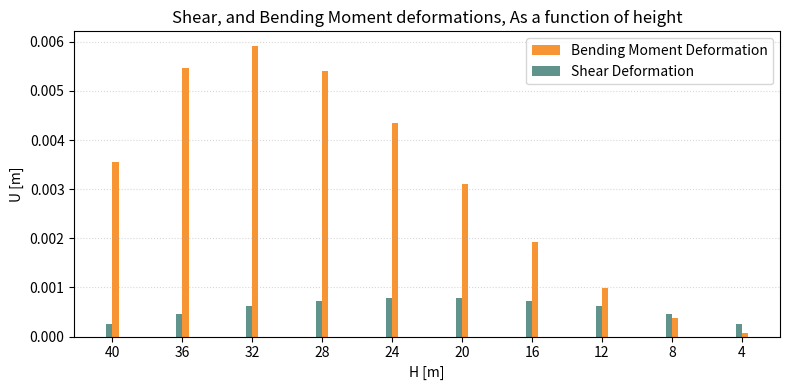

Recreate this plot in Python.
# -*- coding: utf-8 -*-
"""
Bar chart of U_m and U_v (Opstalt) using custom colours.
Saves figure as 'Um_Uv_opstalt_new.svg'.
"""

import numpy as np
import matplotlib.pyplot as plt

# ----- Your colours -----
TEAL_MED = "#5F938C"   # for U_v
ORANGE   = "#F79433"   # for U_m

# ----- Data -----
x_vals = np.array([40, 36, 32, 28, 24, 20, 16, 12, 8, 4])

Um = np.array([
    0.003555556,
    0.005472000,
    0.005916444,
    0.005400889,
    0.004352000,
    0.003111111,
    0.001934222,
    0.000992000,
    0.000369778,
    0.0000675556,
])

Uv = np.array([
    0.000258398,
    0.000465116,
    0.000620155,
    0.000723514,
    0.000775194,
    0.000775194,
    0.000723514,
    0.000620155,
    0.000465116,
    0.000258398,
])

# ----- Plot -----
fig, ax = plt.subplots(figsize=(8, 4))

width = 0.35  # bar width

ax.bar(x_vals - width/2, Um, width=width, color=ORANGE,   label="Bending Moment Deformation")
ax.bar(x_vals + width/2, Uv, width=width, color=TEAL_MED, label="Shear Deformation")

ax.set_title("Shear, and Bending Moment deformations, As a function of height")
ax.set_xlabel("H [m]")
ax.set_ylabel("U [m]")

# Ticks exactly at 40, 36, ..., 4
ax.set_xticks(x_vals)
ax.invert_xaxis()  # optional: keeps 40 on the left, 4 on the right

ax.legend()
ax.grid(axis="y", linestyle=":", alpha=0.5)

plt.tight_layout()
plt.savefig("Um_Uv_opstalt_new.svg", format="svg", bbox_inches="tight")
plt.show()
